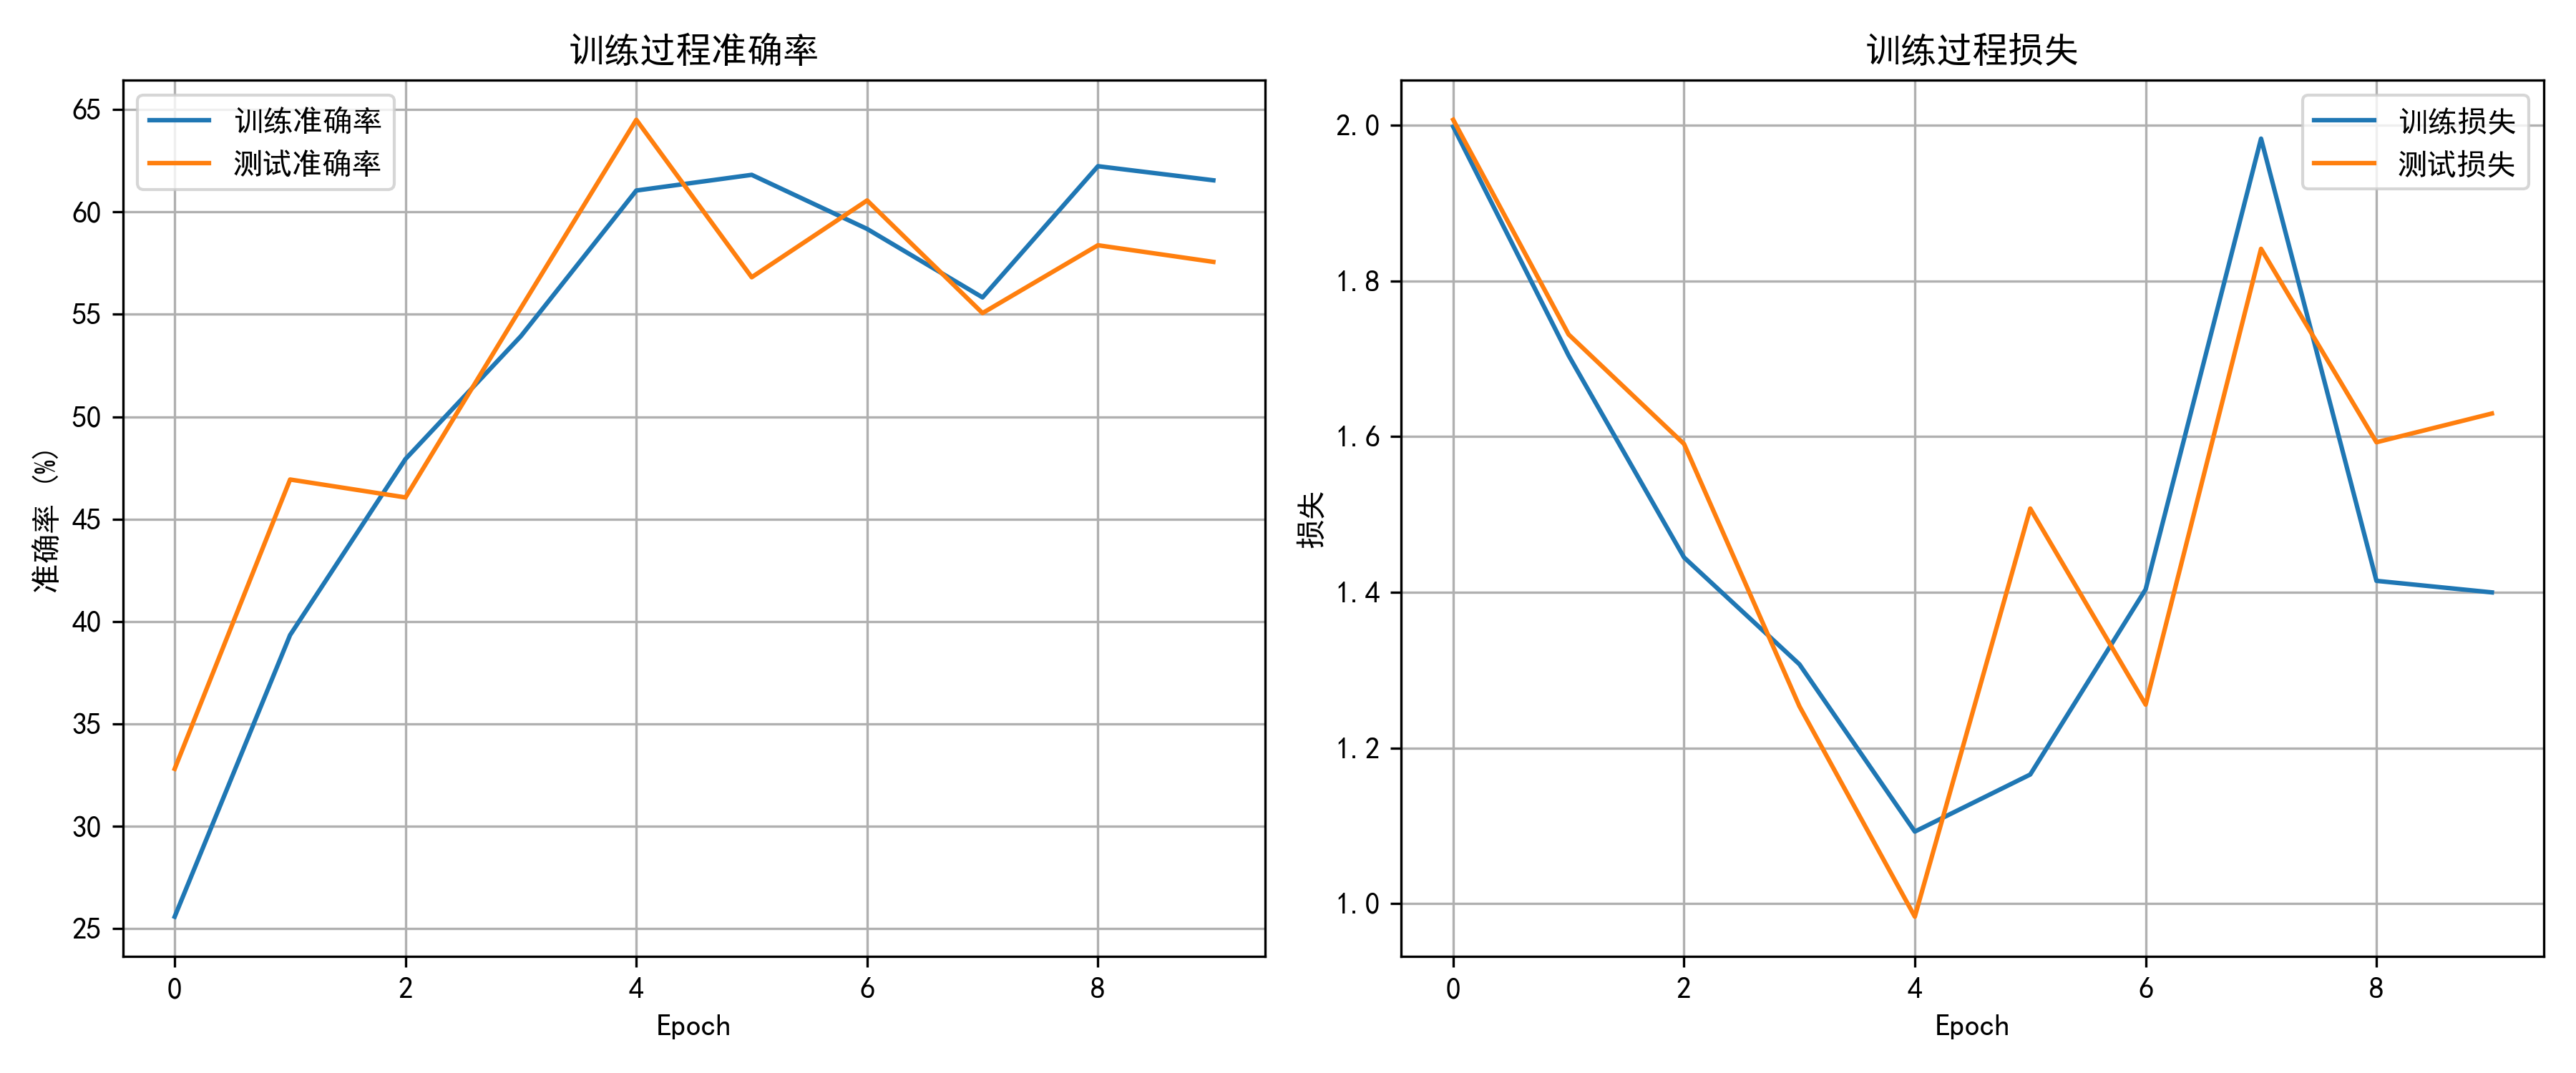

The file beside this chart, header and first rows:
Epoch, Train Loss, Train Accuracy (%), Test Loss, Test Accuracy (%), Time (seconds)
1, 1.998, 25.59, 2.007, 32.81, 484.5
2, 1.704, 39.34, 1.731, 46.94, 470.4
3, 1.445, 47.94, 1.59, 46.06, 548.8
4, 1.307, 53.94, 1.253, 55.31, 494.9
5, 1.093, 61.05, 0.9832, 64.50, 531.2
6, 1.166, 61.81, 1.507, 56.81, 557.8
7, 1.404, 59.17, 1.256, 60.56, 701.1
8, 1.983, 55.83, 1.841, 55.06, 957.6
9, 1.415, 62.23, 1.593, 58.38, 977.4
10, 1.4, 61.55, 1.63, 57.56, 573.3
Best Model Information
Best Test Accuracy (%), 64.50
Model Parameters
Hidden Layers, 3
Hidden Neurons, 512
Tau, 10.0
V Threshold, 0.5
V Reset, 0.0
Time Steps, 128
Training Time, 2026-03-27 17:17:00
Quantization Mapping Results
Quantization Levels (N), 45
Original Test Accuracy (%), 64.50
Quantized Test Accuracy (%), 12.50
Accuracy Difference (%), 52.00
